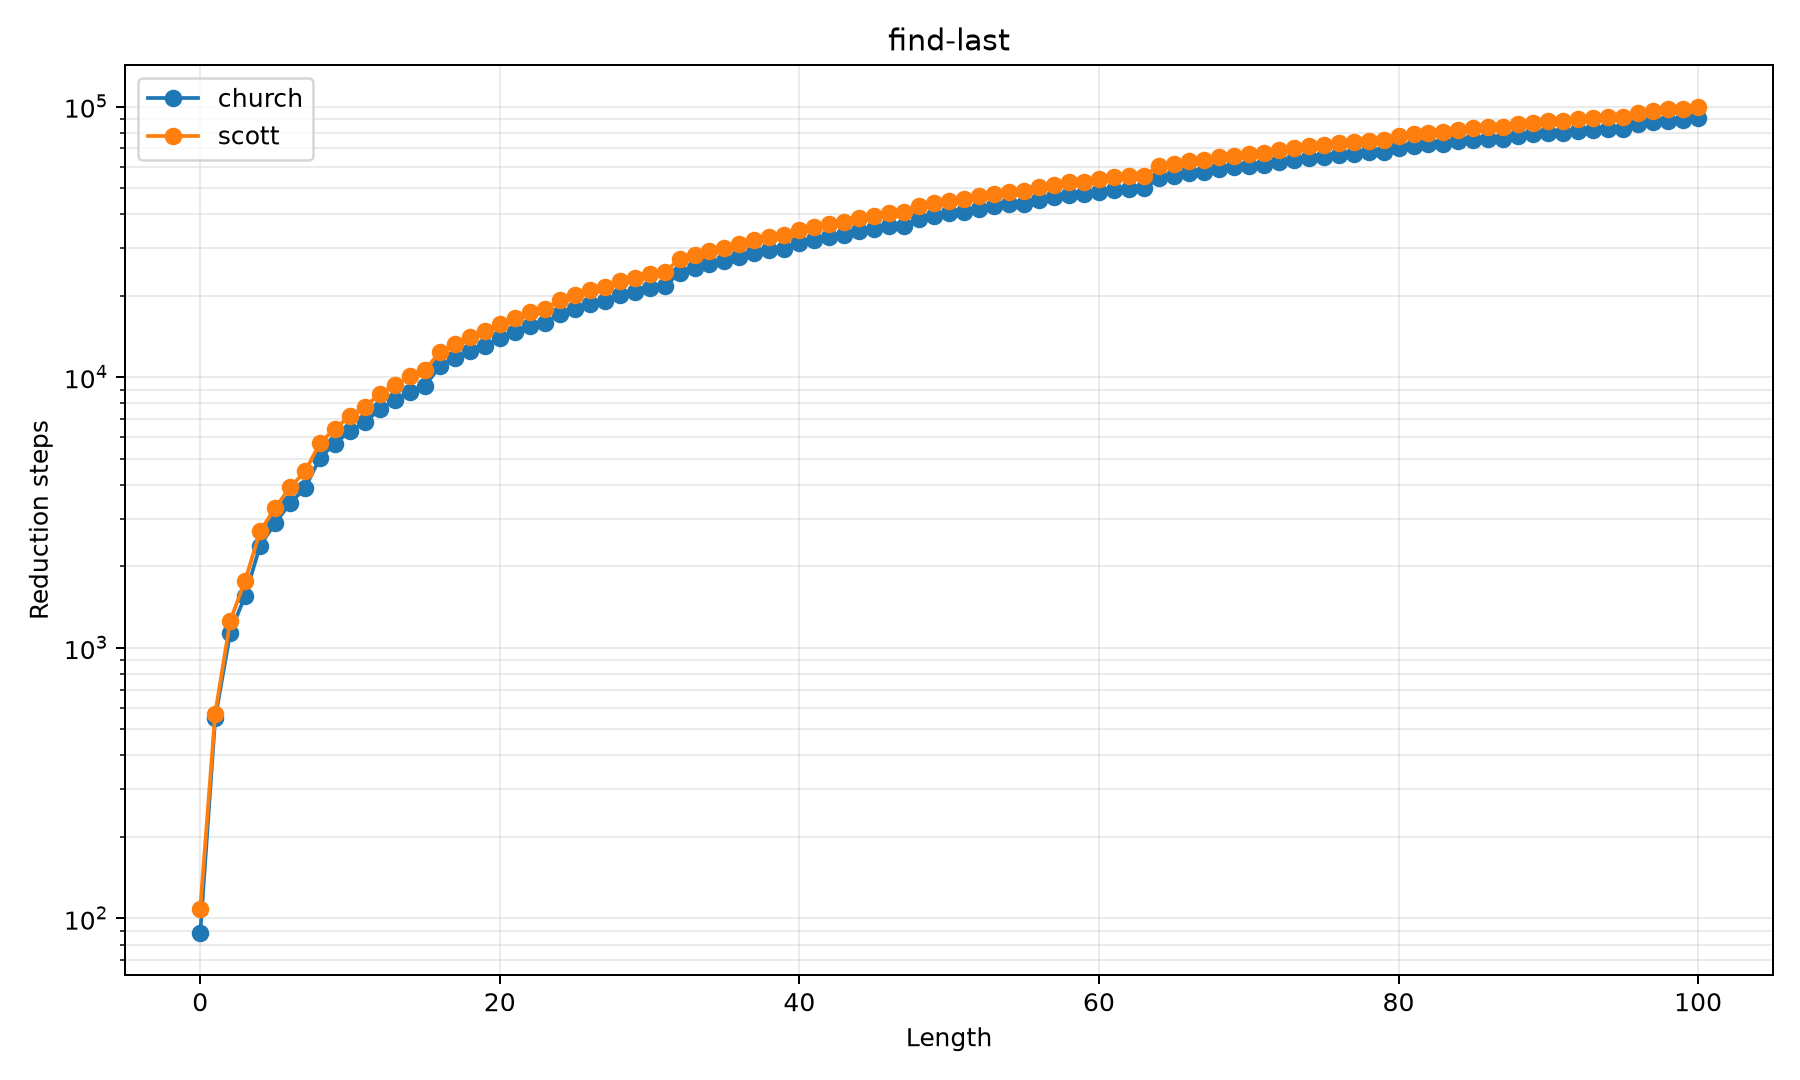

Values plotted in this chart, from the file beside it:
method, length, steps, value, status
church, 0, 88, 999, ok
church, 1, 548, 1, ok
church, 2, 1134, 2, ok
church, 3, 1557, 3, ok
church, 4, 2386, 4, ok
church, 5, 2888, 5, ok
church, 6, 3419, 6, ok
church, 7, 3895, 7, ok
church, 8, 5038, 8, ok
church, 9, 5683, 9, ok
church, 10, 6323, 10, ok
church, 11, 6820, 11, ok
church, 12, 7623, 12, ok
church, 13, 8226, 13, ok
church, 14, 8837, 14, ok
church, 15, 9297, 15, ok
church, 16, 10956, 16, ok
church, 17, 11760, 17, ok
church, 18, 12521, 18, ok
church, 19, 13075, 19, ok
church, 20, 13967, 20, ok
church, 21, 14688, 21, ok
church, 22, 15413, 22, ok
church, 23, 15842, 23, ok
church, 24, 17075, 24, ok
church, 25, 17861, 25, ok
church, 26, 18617, 26, ok
church, 27, 19094, 27, ok
church, 28, 20041, 28, ok
church, 29, 20696, 29, ok
church, 30, 21351, 30, ok
church, 31, 21691, 31, ok
church, 32, 24306, 32, ok
church, 33, 25308, 33, ok
church, 34, 26225, 34, ok
church, 35, 26800, 35, ok
church, 36, 27877, 36, ok
church, 37, 28690, 37, ok
church, 38, 29499, 38, ok
church, 39, 29881, 39, ok
church, 40, 31299, 40, ok
church, 41, 32217, 41, ok
church, 42, 33097, 42, ok
church, 43, 33588, 43, ok
church, 44, 34661, 44, ok
church, 45, 35402, 45, ok
church, 46, 36135, 46, ok
church, 47, 36340, 47, ok
church, 48, 38385, 48, ok
church, 49, 39410, 49, ok
church, 50, 40359, 50, ok
church, 51, 40829, 51, ok
church, 52, 41965, 52, ok
church, 53, 42746, 53, ok
church, 54, 43515, 54, ok
church, 55, 43716, 55, ok
church, 56, 45285, 56, ok
church, 57, 46203, 57, ok
church, 58, 47075, 58, ok
church, 59, 47396, 59, ok
... 142 more rows
